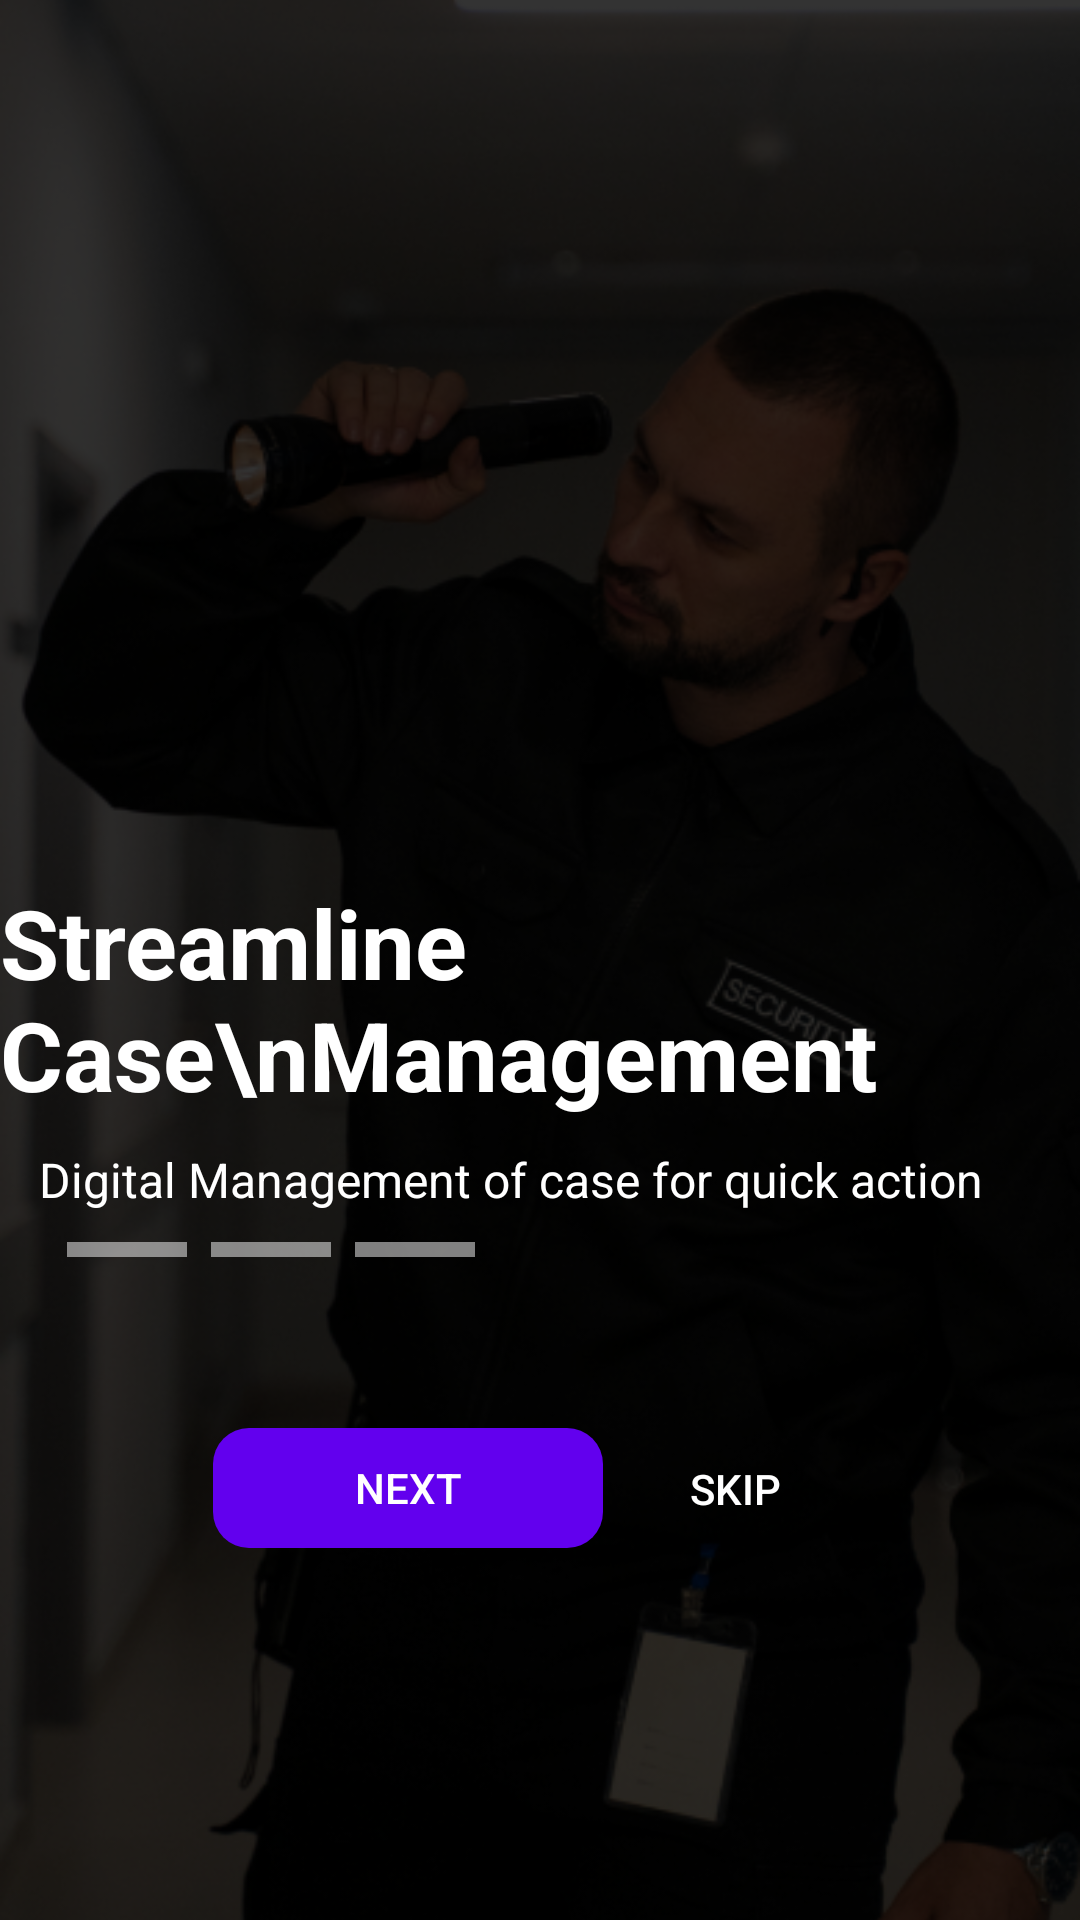

This screen was rendered from an Android layout file. Write that file and the resources it references.
<!-- AndroidManifest.xml: application theme Theme.DigitalInvestigator -->
<!-- res/layout/activity_intro2.xml -->
<androidx.constraintlayout.widget.ConstraintLayout xmlns:android="http://schemas.android.com/apk/res/android"
    xmlns:app="http://schemas.android.com/apk/res-auto"
    xmlns:tools="http://schemas.android.com/tools"
    android:layout_width="match_parent"
    android:id="@+id/main"
    android:layout_height="match_parent"
    android:background="@color/black">

    <ImageView
        android:id="@+id/backgroundImage2"
        android:layout_width="match_parent"
        android:layout_height="match_parent"
        android:scaleType="centerCrop"
        android:src="@drawable/sbg"
        app:layout_constraintBottom_toBottomOf="parent"
        app:layout_constraintEnd_toEndOf="parent"
        app:layout_constraintStart_toStartOf="parent"
        app:layout_constraintTop_toTopOf="parent" />

    <View
        android:layout_width="match_parent"
        android:layout_height="match_parent"
        android:background="#80000000" />

    <TextView
        android:id="@+id/titleText2"
        android:layout_width="wrap_content"
        android:layout_height="wrap_content"
        android:text="Streamline Case\nManagement"
        android:textColor="@color/white"
        android:textSize="32sp"
        android:textStyle="bold"
        app:layout_constraintBottom_toBottomOf="parent"
        app:layout_constraintEnd_toEndOf="parent"
        app:layout_constraintHorizontal_bias="0.16"
        app:layout_constraintStart_toStartOf="parent"
        app:layout_constraintTop_toTopOf="@+id/backgroundImage2"
        app:layout_constraintVertical_bias="0.523" />

    <TextView
        android:id="@+id/contentext2"
        android:layout_width="wrap_content"
        android:layout_height="wrap_content"
        android:text="Digital Management of case for quick action"
        android:textColor="@color/white"
        android:textSize="16sp"
        app:layout_constraintBottom_toBottomOf="parent"
        app:layout_constraintEnd_toEndOf="parent"
        app:layout_constraintHorizontal_bias="0.288"
        app:layout_constraintStart_toStartOf="parent"
        app:layout_constraintTop_toBottomOf="@+id/titleText2"
        app:layout_constraintVertical_bias="0.038" />

    <LinearLayout
        android:id="@+id/introProgress2"
        android:layout_width="wrap_content"
        android:layout_height="wrap_content"
        android:orientation="horizontal"
        app:layout_constraintBottom_toBottomOf="@+id/backgroundImage2"
        app:layout_constraintEnd_toEndOf="parent"
        app:layout_constraintHorizontal_bias="0.104"
        app:layout_constraintStart_toStartOf="parent"
        app:layout_constraintTop_toTopOf="@+id/backgroundImage2"
        app:layout_constraintVertical_bias="0.652">

        <View
            android:id="@+id/progressItem1"
            android:layout_width="40dp"
            android:layout_height="5dp"
            android:layout_marginEnd="8dp"
            android:background="@color/progress_inactive" />

        <View
            android:id="@+id/progressItem2"
            android:layout_width="40dp"
            android:layout_height="5dp"
            android:layout_marginEnd="8dp"
            android:background="@color/progress_inactive" />

        <View
            android:id="@+id/progressItem3"
            android:layout_width="40dp"
            android:layout_height="5dp"
            android:layout_marginEnd="8dp"
            android:background="@color/progress_inactive" />

    </LinearLayout>

    <LinearLayout
        android:id="@+id/buttonContainer2"
        android:layout_width="match_parent"
        android:layout_height="wrap_content"
        android:layout_marginBottom="116dp"
        android:gravity="center"
        android:orientation="horizontal"
        app:layout_constraintBottom_toBottomOf="parent"
        app:layout_constraintEnd_toEndOf="parent"
        app:layout_constraintHorizontal_bias="0.0"
        app:layout_constraintStart_toStartOf="parent"
        app:layout_constraintTop_toBottomOf="@+id/introProgress2"
        app:layout_constraintVertical_bias="0.954">

        <com.google.android.material.button.MaterialButton
            android:id="@+id/btnNext2"
            style="@style/Widget.AppCompat.Button.Borderless"
            android:layout_width="130dp"
            android:layout_height="40dp"
            android:layout_marginStart="16dp"
            android:background="@drawable/rounded"
            android:text="Next"
            android:textColor="@color/white" />

        <com.google.android.material.button.MaterialButton
            android:id="@+id/btnSkip"
            style="@style/Widget.AppCompat.Button.Borderless"
            android:layout_width="wrap_content"
            android:layout_height="wrap_content"
            android:layout_marginEnd="16dp"
            android:text="Skip"
            android:textColor="@color/white" />

    </LinearLayout>

</androidx.constraintlayout.widget.ConstraintLayout>
<!-- resources referenced by this layout -->
<resources>
  <color name="black">#FF000000</color>
  <color name="progress_inactive">#80FFFFFF</color>
  <color name="white">#FFFFFFFF</color>
  <!-- drawable rounded (drawable) -->
  <shape xmlns:android="http://schemas.android.com/apk/res/android">
      <solid android:color="@color/orange" /> 
      <corners android:radius="12dp" /> 
  </shape>
  <!-- drawable sbg: png bitmap (drawable, 416691 bytes) -->
  <style name="Theme.DigitalInvestigator" parent="Theme.AppCompat.Light.NoActionBar">
          
          <item name="colorPrimary">@color/purple_500</item>
          <item name="colorPrimaryVariant">@color/purple_700</item>
          <item name="colorOnPrimary">@color/white</item>
          
          <item name="colorSecondary">@color/teal_200</item>
          <item name="colorSecondaryVariant">@color/teal_700</item>
          <item name="colorOnSecondary">@color/black</item>
          
          <item name="android:statusBarColor">?attr/colorPrimaryVariant</item>
          
      </style>
  <color name="orange">#FD7301</color>
  <color name="purple_500">#FF6200EE</color>
  <color name="purple_700">#FF3700B3</color>
  <color name="teal_200">#FF03DAC5</color>
  <color name="teal_700">#FF018786</color>
</resources>
